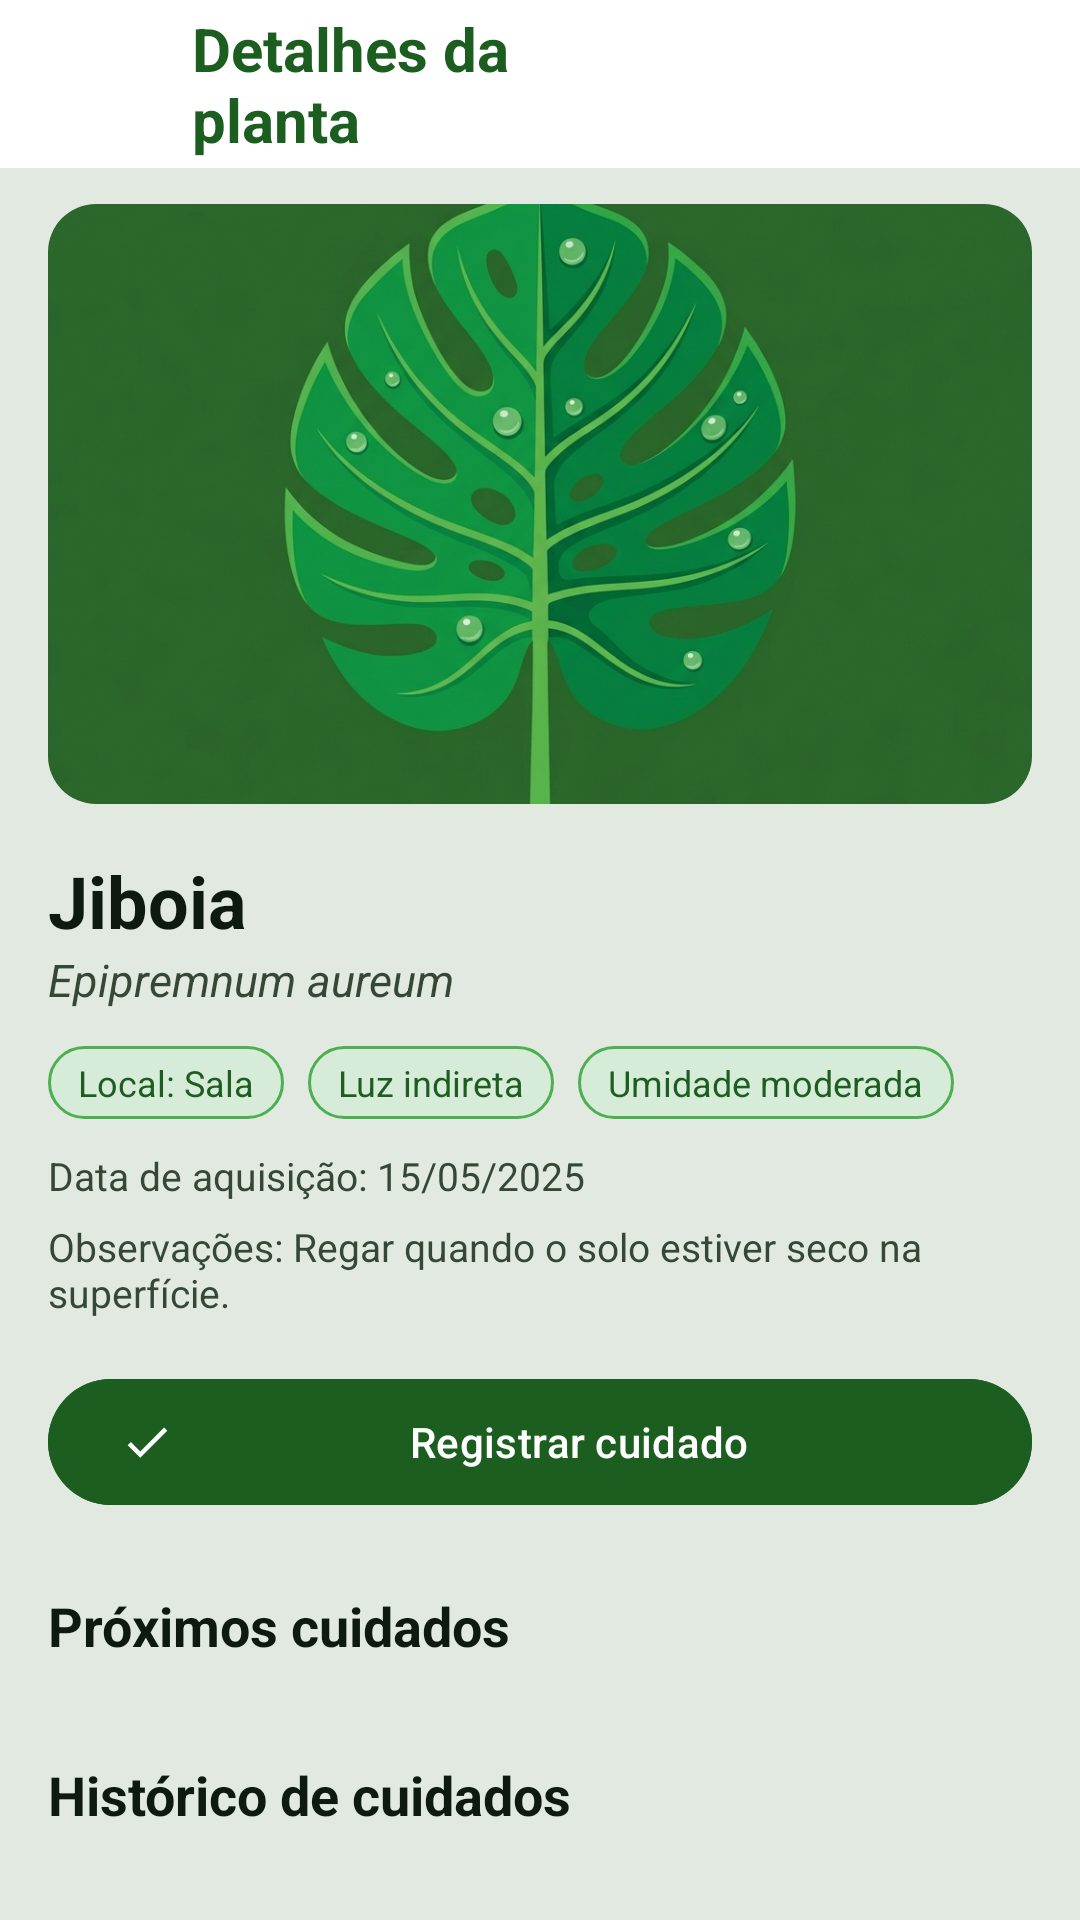

Android layout source for this screen:
<!-- AndroidManifest.xml: application theme Theme.PlantGreenCare -->
<!-- res/layout/fragment_plant_details.xml -->
<?xml version="1.0" encoding="utf-8"?>
<androidx.coordinatorlayout.widget.CoordinatorLayout
    xmlns:android="http://schemas.android.com/apk/res/android"
    xmlns:app="http://schemas.android.com/apk/res-auto"
    xmlns:tools="http://schemas.android.com/tools"
    android:layout_width="match_parent"
    android:layout_height="match_parent"
    android:background="@color/background">

    
    <com.google.android.material.appbar.AppBarLayout
        android:id="@+id/appbar_plant_details"
        android:layout_width="match_parent"
        android:layout_height="wrap_content"
        android:background="@color/surface"
        app:elevation="3dp">

        <LinearLayout
            android:layout_width="match_parent"
            android:layout_height="56dp"
            android:orientation="horizontal"
            android:gravity="center_vertical"
            android:paddingHorizontal="8dp">

            <ImageButton
                android:id="@+id/btn_back_details"
                android:layout_width="48dp"
                android:layout_height="48dp"
                android:background="?attr/selectableItemBackgroundBorderless"
                android:src="@drawable/ic_arrow_back"
                app:tint="@color/primary_green_dark"
                android:contentDescription="@string/action_cancel" />

            <TextView
                android:layout_width="0dp"
                android:layout_height="wrap_content"
                android:layout_weight="1"
                android:layout_marginStart="8dp"
                android:text="@string/details_title"
                android:textSize="20sp"
                android:textStyle="bold"
                android:textColor="@color/primary_green_dark" />

            <ImageButton
                android:id="@+id/btn_share_details"
                android:layout_width="48dp"
                android:layout_height="48dp"
                android:background="?attr/selectableItemBackgroundBorderless"
                android:src="@drawable/ic_share"
                app:tint="@color/primary_green_dark"
                android:contentDescription="@string/action_share" />

            <ImageButton
                android:id="@+id/btn_edit_details"
                android:layout_width="48dp"
                android:layout_height="48dp"
                android:background="?attr/selectableItemBackgroundBorderless"
                android:src="@drawable/ic_edit"
                app:tint="@color/primary_green_dark"
                android:contentDescription="@string/action_edit_plant" />

            <ImageButton
                android:id="@+id/btn_delete_details"
                android:layout_width="48dp"
                android:layout_height="48dp"
                android:background="?attr/selectableItemBackgroundBorderless"
                android:src="@drawable/ic_delete"
                app:tint="@color/status_error"
                android:contentDescription="@string/action_delete_plant" />
        </LinearLayout>
    </com.google.android.material.appbar.AppBarLayout>

    <androidx.core.widget.NestedScrollView
        android:layout_width="match_parent"
        android:layout_height="match_parent"
        app:layout_behavior="@string/appbar_scrolling_view_behavior"
        android:fillViewport="true"
        android:paddingBottom="48dp"
        android:clipToPadding="false">

        <LinearLayout
            android:layout_width="match_parent"
            android:layout_height="wrap_content"
            android:orientation="vertical"
            android:paddingTop="12dp">

            
            <com.google.android.material.imageview.ShapeableImageView
                android:id="@+id/iv_details_image"
                android:layout_width="match_parent"
                android:layout_height="200dp"
                android:scaleType="centerCrop"
                android:src="@drawable/plant_care_icon"
                android:layout_marginHorizontal="16dp"
                app:shapeAppearanceOverlay="@style/ShapeAppearance.Material3.Corner.Large"
                android:contentDescription="@string/details_title" />

            
            <LinearLayout
                android:layout_width="match_parent"
                android:layout_height="wrap_content"
                android:orientation="vertical"
                android:padding="16dp">

                <TextView
                    android:id="@+id/tv_details_name"
                    android:layout_width="wrap_content"
                    android:layout_height="wrap_content"
                    android:text="Jiboia"
                    android:textSize="24sp"
                    android:textStyle="bold"
                    android:textColor="@color/text_primary" />

                <TextView
                    android:id="@+id/tv_details_scientific"
                    android:layout_width="wrap_content"
                    android:layout_height="wrap_content"
                    android:text="Epipremnum aureum"
                    android:textSize="15sp"
                    android:textStyle="italic"
                    android:textColor="@color/text_secondary" />

                
                <LinearLayout
                    android:layout_width="match_parent"
                    android:layout_height="wrap_content"
                    android:orientation="horizontal"
                    android:layout_marginTop="12dp">

                    <TextView
                        android:id="@+id/tv_details_location"
                        android:layout_width="wrap_content"
                        android:layout_height="wrap_content"
                        android:paddingHorizontal="10dp"
                        android:paddingVertical="4dp"
                        android:background="@drawable/bg_plant_placeholder"
                        android:text="Local: Sala"
                        android:textSize="12sp"
                        android:textColor="@color/primary_green_dark" />

                    <TextView
                        android:id="@+id/tv_details_light"
                        android:layout_width="wrap_content"
                        android:layout_height="wrap_content"
                        android:layout_marginStart="8dp"
                        android:paddingHorizontal="10dp"
                        android:paddingVertical="4dp"
                        android:background="@drawable/bg_plant_placeholder"
                        android:text="Luz indireta"
                        android:textSize="12sp"
                        android:textColor="@color/primary_green_dark" />

                    <TextView
                        android:id="@+id/tv_details_humidity"
                        android:layout_width="wrap_content"
                        android:layout_height="wrap_content"
                        android:layout_marginStart="8dp"
                        android:paddingHorizontal="10dp"
                        android:paddingVertical="4dp"
                        android:background="@drawable/bg_plant_placeholder"
                        android:text="Umidade moderada"
                        android:textSize="12sp"
                        android:textColor="@color/primary_green_dark" />
                </LinearLayout>

                <TextView
                    android:id="@+id/tv_details_acquisition"
                    android:layout_width="wrap_content"
                    android:layout_height="wrap_content"
                    android:layout_marginTop="10dp"
                    android:text="Data de aquisição: 15/05/2025"
                    android:textSize="13sp"
                    android:textColor="@color/text_secondary" />

                <TextView
                    android:id="@+id/tv_details_observations"
                    android:layout_width="match_parent"
                    android:layout_height="wrap_content"
                    android:layout_marginTop="6dp"
                    android:text="Observações: Regar quando o solo estiver seco na superfície."
                    android:textSize="13sp"
                    android:textColor="@color/text_secondary" />

                
                <com.google.android.material.button.MaterialButton
                    android:id="@+id/btn_details_register_care"
                    style="@style/Widget.Material3.Button"
                    android:layout_width="match_parent"
                    android:layout_height="wrap_content"
                    android:layout_marginTop="16dp"
                    android:minHeight="50dp"
                    android:backgroundTint="@color/primary_green_dark"
                    android:textColor="@color/white"
                    android:text="@string/action_register_care"
                    app:icon="@drawable/ic_check"
                    app:iconTint="@color/white" />

                
                <TextView
                    android:layout_width="wrap_content"
                    android:layout_height="wrap_content"
                    android:layout_marginTop="24dp"
                    android:text="@string/details_next_cares"
                    android:textSize="18sp"
                    android:textStyle="bold"
                    android:textColor="@color/text_primary" />

                <LinearLayout
                    android:id="@+id/layout_schedules_container"
                    android:layout_width="match_parent"
                    android:layout_height="wrap_content"
                    android:orientation="vertical"
                    android:layout_marginTop="8dp" />

                
                <TextView
                    android:layout_width="wrap_content"
                    android:layout_height="wrap_content"
                    android:layout_marginTop="24dp"
                    android:text="@string/details_history"
                    android:textSize="18sp"
                    android:textStyle="bold"
                    android:textColor="@color/text_primary" />

                <TextView
                    android:id="@+id/tv_no_history"
                    android:layout_width="match_parent"
                    android:layout_height="wrap_content"
                    android:layout_marginTop="8dp"
                    android:padding="16dp"
                    android:gravity="center"
                    android:text="@string/details_no_history"
                    android:textColor="@color/text_secondary"
                    android:textSize="14sp"
                    android:visibility="gone" />

                <androidx.recyclerview.widget.RecyclerView
                    android:id="@+id/rv_care_history"
                    android:layout_width="match_parent"
                    android:layout_height="wrap_content"
                    android:layout_marginTop="8dp"
                    android:nestedScrollingEnabled="false"
                    tools:listitem="@layout/item_care_history" />

            </LinearLayout>

        </LinearLayout>
    </androidx.core.widget.NestedScrollView>

</androidx.coordinatorlayout.widget.CoordinatorLayout>
<!-- res/layout/item_care_history.xml (included above) -->
<?xml version="1.0" encoding="utf-8"?>
<LinearLayout
    xmlns:android="http://schemas.android.com/apk/res/android"
    android:layout_width="match_parent"
    android:layout_height="wrap_content"
    android:orientation="horizontal"
    android:gravity="center_vertical"
    android:paddingVertical="10dp">

    <ImageView
        android:id="@+id/iv_history_icon"
        android:layout_width="36dp"
        android:layout_height="36dp"
        android:background="@drawable/bg_plant_placeholder"
        android:src="@drawable/ic_check"
        android:padding="8dp"
        android:contentDescription="@string/details_history" />

    <LinearLayout
        android:layout_width="0dp"
        android:layout_height="wrap_content"
        android:layout_weight="1"
        android:layout_marginStart="12dp"
        android:orientation="vertical">

        <TextView
            android:id="@+id/tv_history_type_and_date"
            android:layout_width="wrap_content"
            android:layout_height="wrap_content"
            android:text="22/09/2026 — Rega realizada"
            android:textSize="14sp"
            android:textStyle="bold"
            android:textColor="@color/text_primary" />

        <TextView
            android:id="@+id/tv_history_notes"
            android:layout_width="wrap_content"
            android:layout_height="wrap_content"
            android:layout_marginTop="2dp"
            android:text="Solo estava bem seco"
            android:textSize="12sp"
            android:textColor="@color/text_secondary"
            android:visibility="gone" />
    </LinearLayout>

</LinearLayout>
<!-- resources referenced by this layout -->
<resources>
  <color name="background">#E2E9E1</color>
  <color name="primary_green_dark">#1B5E20</color>
  <color name="status_error">#C62828</color>
  <color name="surface">#FFFFFF</color>
  <color name="text_primary">#0E1A10</color>
  <color name="text_secondary">#354837</color>
  <color name="white">#FFFFFF</color>
  <!-- drawable bg_plant_placeholder (drawable) -->
  <?xml version="1.0" encoding="utf-8"?>
  <shape xmlns:android="http://schemas.android.com/apk/res/android"
      android:shape="rectangle">
      <solid android:color="@color/primary_green_ultra_light" />
      <corners android:radius="12dp" />
      <stroke android:width="1dp" android:color="@color/primary_green_light" />
  </shape>
  <!-- drawable ic_check (drawable) -->
  <vector xmlns:android="http://schemas.android.com/apk/res/android"
      android:width="24dp"
      android:height="24dp"
      android:viewportWidth="24"
      android:viewportHeight="24">
      <path
          android:fillColor="@color/primary_green"
          android:pathData="M9,16.17L4.83,12l-1.42,1.41L9,19 21,7l-1.41,-1.41z" />
  </vector>
  <string name="action_cancel">Cancelar</string>
  <string name="action_delete_plant">Excluir planta</string>
  <string name="action_edit_plant">Editar planta</string>
  <string name="action_register_care">Registrar cuidado</string>
  <string name="action_share">Compartilhar</string>
  <string name="details_history">Histórico de cuidados</string>
  <string name="details_next_cares">Próximos cuidados</string>
  <string name="details_no_history">Nenhum cuidado registrado ainda.</string>
  <string name="details_title">Detalhes da planta</string>
  <color name="primary_green_ultra_light">#D6EBD8</color>
  <color name="primary_green_light">#4CAF50</color>
  <color name="primary_green">#2E7D32</color>
  <color name="text_on_primary">#FFFFFF</color>
  <color name="secondary_green">#2E6930</color>
  <color name="background_subtle">#DAE4D9</color>
  <style name="Widget.PlantGreenCare.TextInputEditText" parent="Widget.MaterialComponents.TextInputEditText.OutlinedBox">
          <item name="android:background">@null</item>
          <item name="android:textColor">@color/input_text</item>
          <item name="android:textColorHint">@color/text_hint</item>
          <item name="android:textCursorDrawable">@drawable/cursor_green</item>
          <item name="android:textSize">16sp</item>
          <item name="android:textColorHighlight">#A5D6A7</item>
          <item name="android:paddingStart">14dp</item>
          <item name="android:paddingEnd">14dp</item>
          <item name="android:paddingTop">14dp</item>
          <item name="android:paddingBottom">14dp</item>
      </style>
  <color name="text_hint">#49614C</color>
  <style name="TextAppearance.PlantGreenCare.InputHint" parent="TextAppearance.Material3.BodySmall">
          <item name="android:textColor">@color/primary_green_dark</item>
          <item name="android:textStyle">bold</item>
      </style>
  <color name="input_text">#111827</color>
  <!-- drawable cursor_green (drawable) -->
  <?xml version="1.0" encoding="utf-8"?>
  <shape xmlns:android="http://schemas.android.com/apk/res/android"
      android:shape="rectangle">
      <size android:width="2.5dp" />
      <solid android:color="@color/input_cursor" />
  </shape>
  <color name="input_cursor">#1B5E20</color>
</resources>
